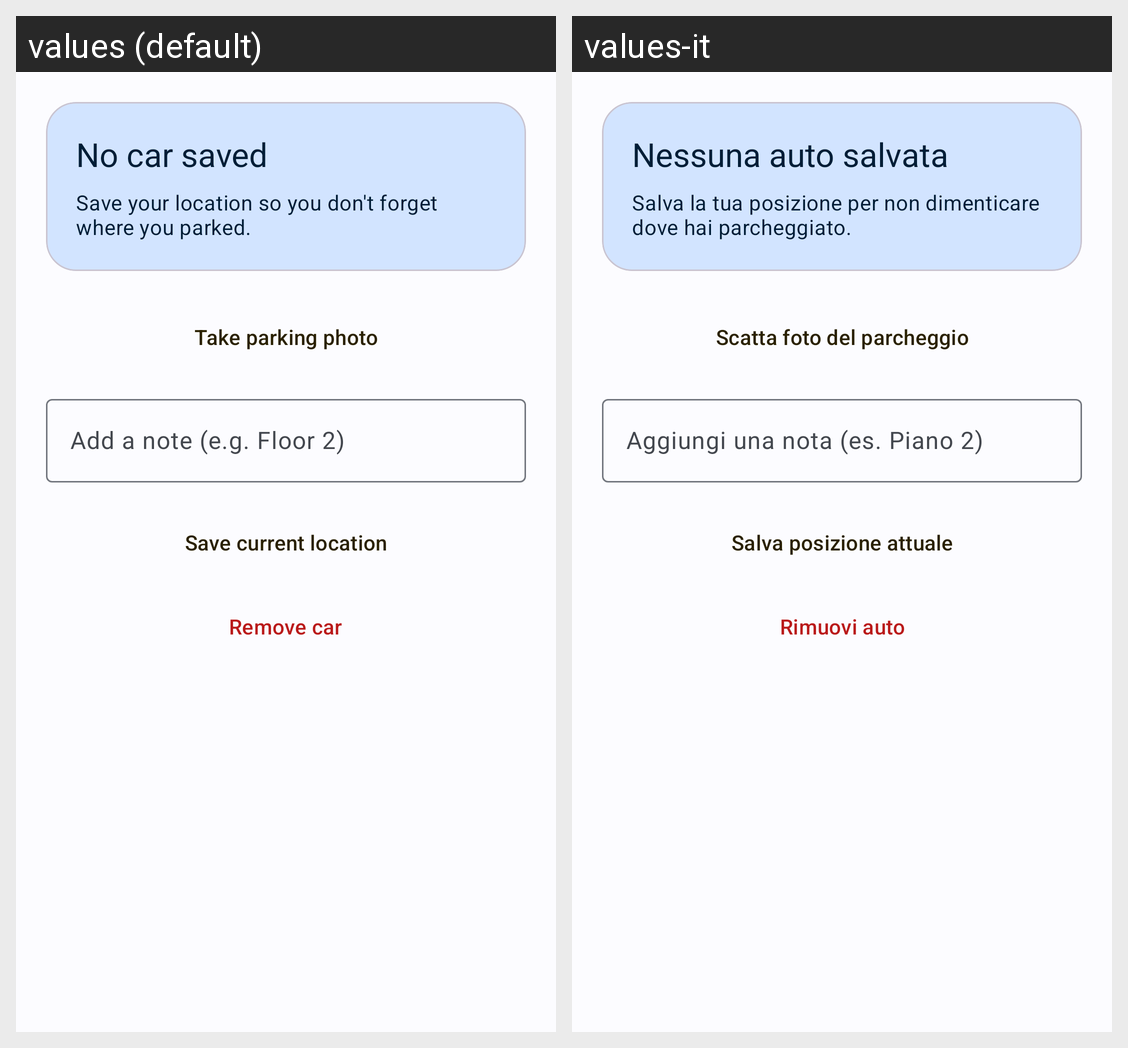

Translations of the strings shown on this Android screen, per locale in the grid:
Android screen res/layout/fragment_find_my_car.xml rendered under 2 locales, left to right: values (default), values-it. Device: Nexus 5 (rendered at 1080×1920; each locale shown at half size, 540×960, under a caption strip naming it); theme Theme.GijonSmartParking.
Strings drawn on this screen, with the default value and each locale's value (text and hints the layout hard-codes, and strings that could not be matched under every locale, appear in the picture but are not listed):

no_car_saved
  values: No car saved
  values-it: Nessuna auto salvata

save_location_hint
  values: Save your location so you don't forget where you parked.
  values-it: Salva la tua posizione per non dimenticare dove hai parcheggiato.

btn_take_photo
  values: Take parking photo
  values-it: Scatta foto del parcheggio

hint_note
  values: Add a note (e.g. Floor 2)
  values-it: Aggiungi una nota (es. Piano 2)

btn_save_location
  values: Save current location
  values-it: Salva posizione attuale

btn_remove_car
  values: Remove car
  values-it: Rimuovi auto
